2-way image classification set "semi-conductor-image-classification-first" from GitHub (Natsukashii/Datasets); label vocabulary: bad 1, good semiconductor.

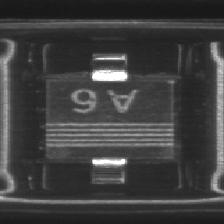
Label: good semiconductor

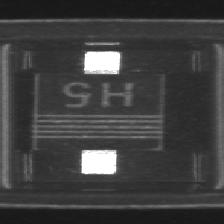
Label: good semiconductor

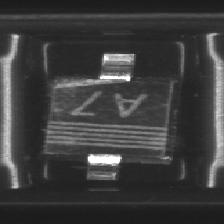
Label: bad 1

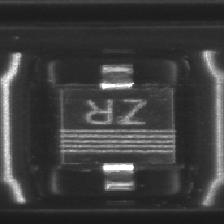
Label: bad 1

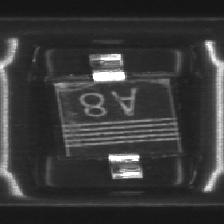
Label: bad 1

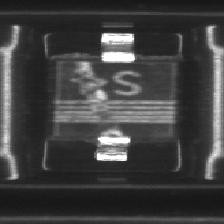
Label: bad 1
